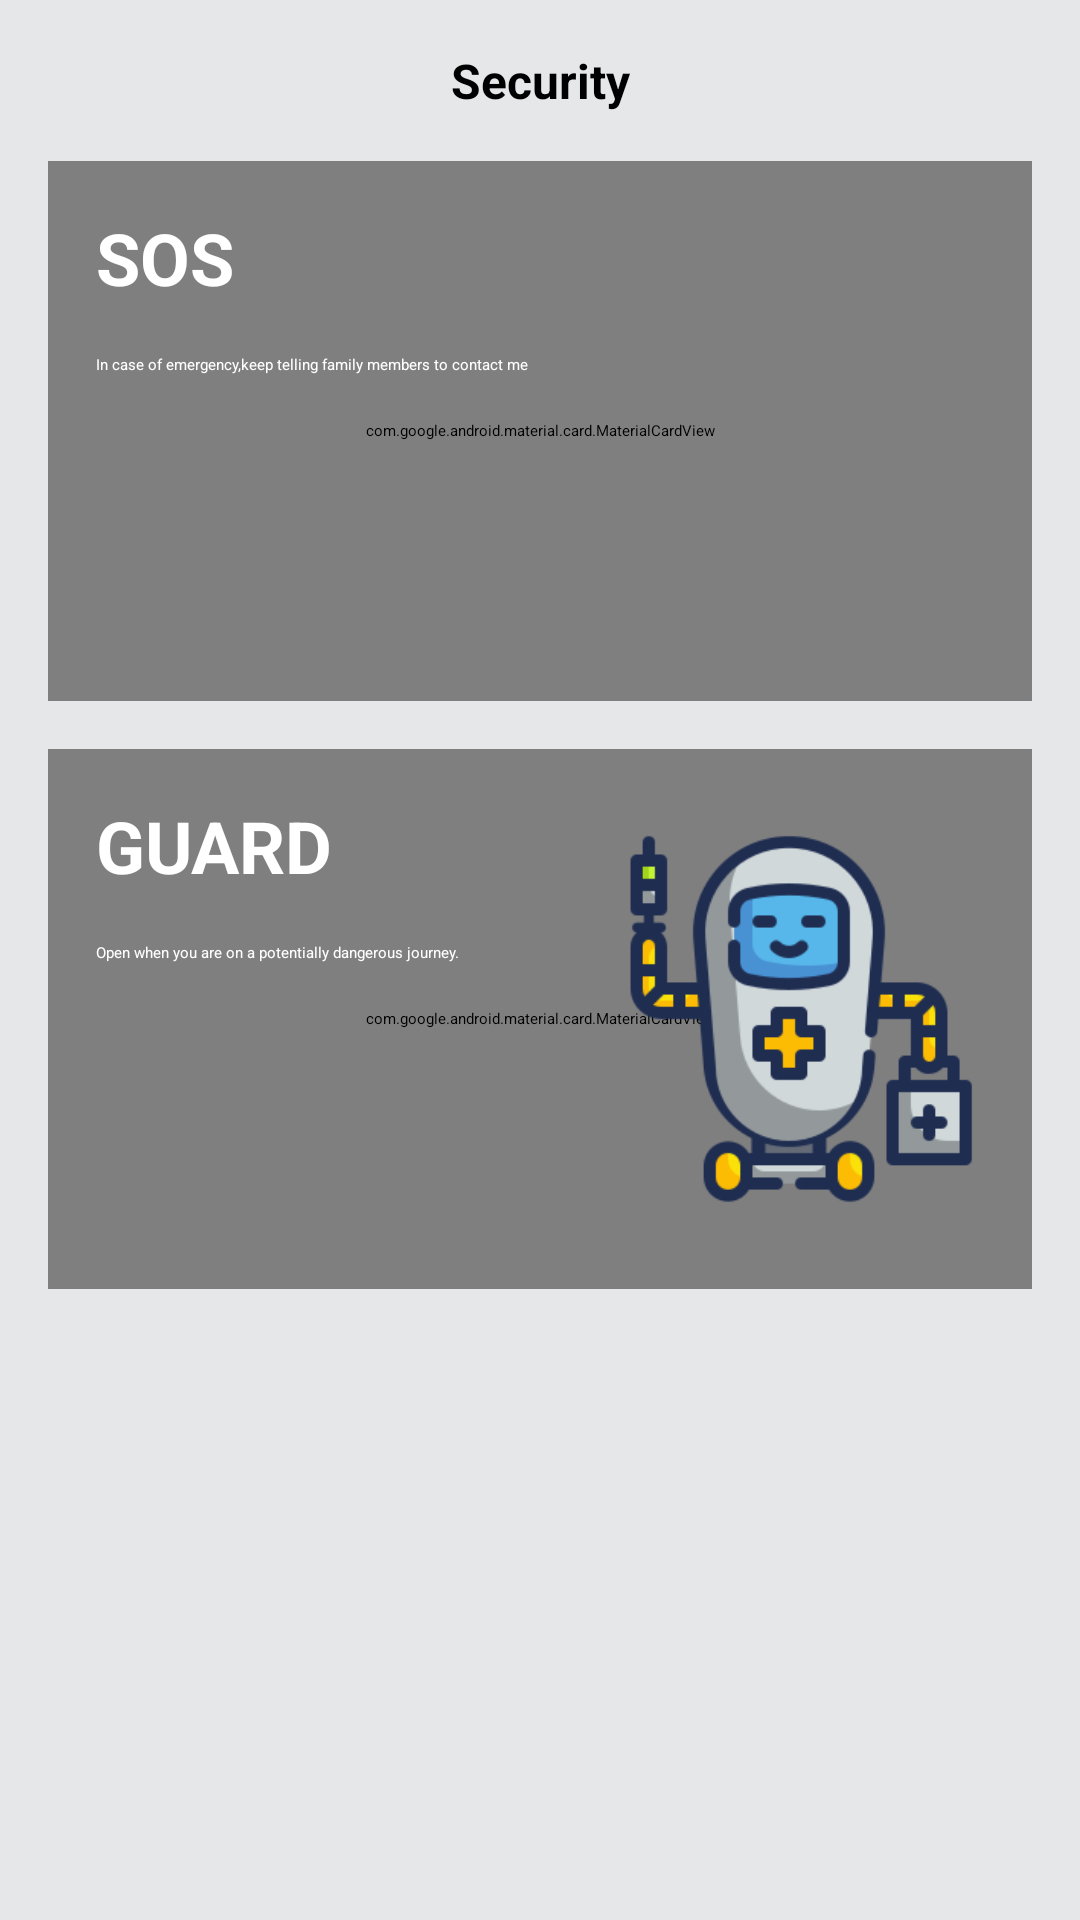

Reconstruct the res/layout file that produces this screen, plus the resources it refers to.
<!-- AndroidManifest.xml: application theme Theme.MyFamily -->
<!-- res/layout/fragment_guard.xml -->
<?xml version="1.0" encoding="utf-8"?>
<androidx.constraintlayout.widget.ConstraintLayout xmlns:android="http://schemas.android.com/apk/res/android"
    xmlns:app="http://schemas.android.com/apk/res-auto"
    xmlns:tools="http://schemas.android.com/tools"
    android:layout_width="match_parent"
    android:layout_height="match_parent"
    android:background="@color/grey_bg">


    <TextView
        android:id="@+id/title"
        android:layout_width="wrap_content"
        android:layout_height="wrap_content"
        android:layout_margin="@dimen/dimen_16"
        android:text="@string/security"
        android:textColor="@color/black"
        android:textSize="@dimen/dimen_16_sp"
        android:textStyle="bold"
        app:layout_constraintEnd_toEndOf="parent"
        app:layout_constraintStart_toStartOf="parent"
        app:layout_constraintTop_toTopOf="parent" />

    <com.google.android.material.card.MaterialCardView
        app:cardElevation="@dimen/dimen_16"
        android:id="@+id/pink_card"
        android:layout_width="match_parent"
        android:layout_height="@dimen/dimen_180"
        android:layout_margin="@dimen/dimen_16"
        app:cardBackgroundColor="@color/light_pink"
        app:cardCornerRadius="@dimen/dimen_16"
        app:layout_constraintTop_toBottomOf="@id/title" />

    <TextView
        android:id="@+id/text_sos"
        android:layout_width="wrap_content"
        android:layout_height="wrap_content"
        android:layout_margin="@dimen/dimen_16"
        android:elevation="@dimen/dimen_16"
        android:text="@string/sos"
        android:textColor="#FFF"
        android:textSize="@dimen/dimen_24_sp"
        android:textStyle="bold"
        app:layout_constraintStart_toStartOf="@id/pink_card"
        app:layout_constraintTop_toTopOf="@id/pink_card" />

    <TextView
        android:id="@+id/sos_msg"
        android:layout_width="@dimen/dimen_0"
        android:layout_height="wrap_content"
        android:layout_margin="@dimen/dimen_16"
        android:elevation="@dimen/dimen_16"
        android:text="@string/in_case_of_emergency_keep_telling_family_members_to_contact_me"
        android:textColor="#FFF"
        app:layout_constraintEnd_toStartOf="@id/sos_img"
        app:layout_constraintStart_toStartOf="@id/pink_card"
        app:layout_constraintTop_toBottomOf="@id/text_sos" />

    <ImageView
        android:id="@+id/sos_img"
        android:layout_width="@dimen/dimen_130"
        android:layout_height="@dimen/dimen_130"
        android:layout_margin="@dimen/dimen_16"
        android:elevation="@dimen/dimen_16"
        android:src="@drawable/ic_sos"
        app:layout_constraintBottom_toBottomOf="@id/pink_card"
        app:layout_constraintEnd_toEndOf="@id/pink_card"
        app:layout_constraintTop_toTopOf="@id/pink_card" />

    <com.google.android.material.card.MaterialCardView
        app:cardElevation="@dimen/dimen_16"
        android:id="@+id/green_card"
        android:layout_width="match_parent"
        android:layout_height="@dimen/dimen_180"
        android:layout_margin="@dimen/dimen_16"
        app:cardBackgroundColor="@color/light_green"
        app:cardCornerRadius="@dimen/dimen_16"
        app:layout_constraintTop_toBottomOf="@id/pink_card" />

    <TextView
        android:id="@+id/text_guard"
        android:layout_width="wrap_content"
        android:layout_height="wrap_content"
        android:layout_margin="@dimen/dimen_16"
        android:elevation="@dimen/dimen_16"
        android:text="@string/guard"
        android:textColor="#FFF"
        android:textSize="@dimen/dimen_24_sp"
        android:textStyle="bold"
        app:layout_constraintStart_toStartOf="@id/green_card"
        app:layout_constraintTop_toTopOf="@id/green_card" />

    <TextView
        android:id="@+id/guard_msg"
        android:layout_width="@dimen/dimen_0"
        android:layout_height="wrap_content"
        android:layout_margin="@dimen/dimen_16"
        android:elevation="@dimen/dimen_16"
        android:text="@string/open_when_you_are_on_a_potentially_dangerous_journey"
        android:textColor="#FFF"
        app:layout_constraintEnd_toStartOf="@id/guard_img"
        app:layout_constraintStart_toStartOf="@id/green_card"
        app:layout_constraintTop_toBottomOf="@id/text_guard" />

    <ImageView
        android:id="@+id/guard_img"
        android:layout_width="@dimen/dimen_130"
        android:layout_height="@dimen/dimen_130"
        android:layout_margin="@dimen/dimen_16"
        android:elevation="@dimen/dimen_16"
        android:src="@drawable/ic_guard"
        app:layout_constraintBottom_toBottomOf="@id/green_card"
        app:layout_constraintEnd_toEndOf="@id/green_card"
        app:layout_constraintTop_toTopOf="@id/green_card" />



</androidx.constraintlayout.widget.ConstraintLayout>
<!-- resources referenced by this layout -->
<resources>
  <color name="black">#FF000000</color>
  <color name="grey_bg">#e5e7e9</color>
  <color name="light_green">#63d2c8</color>
  <color name="light_pink">#f0737b</color>
  <dimen name="dimen_0">0dp</dimen>
  <dimen name="dimen_130">130dp</dimen>
  <dimen name="dimen_16">16dp</dimen>
  <dimen name="dimen_16_sp">16sp</dimen>
  <dimen name="dimen_180">180dp</dimen>
  <dimen name="dimen_24_sp">24sp</dimen>
  <!-- drawable ic_guard: png bitmap (drawable-v24, 16774 bytes) -->
  <string name="guard">GUARD</string>
  <string name="in_case_of_emergency_keep_telling_family_members_to_contact_me">In case of emergency,keep telling family members to contact me</string>
  <string name="open_when_you_are_on_a_potentially_dangerous_journey">Open when you are on a potentially dangerous journey.</string>
  <string name="security">Security</string>
  <string name="sos">SOS</string>
  <style name="Theme.MyFamily" parent="Theme.MaterialComponents.Light.NoActionBar">
          
          <item name="colorPrimary">@color/purple_200</item>
          <item name="colorPrimaryVariant">@color/darker_grey</item>
          <item name="colorOnPrimary">@color/black</item>
          
          <item name="colorSecondary">@color/teal_200</item>
          <item name="colorSecondaryVariant">@color/teal_200</item>
          <item name="colorOnSecondary">@color/black</item>
          
          <item name="android:statusBarColor">?attr/colorPrimaryVariant</item>
          
      </style>
  <color name="purple_200">#FFBB86FC</color>
  <color name="darker_grey">#b3b5b7</color>
  <color name="teal_200">#FF03DAC5</color>
</resources>
